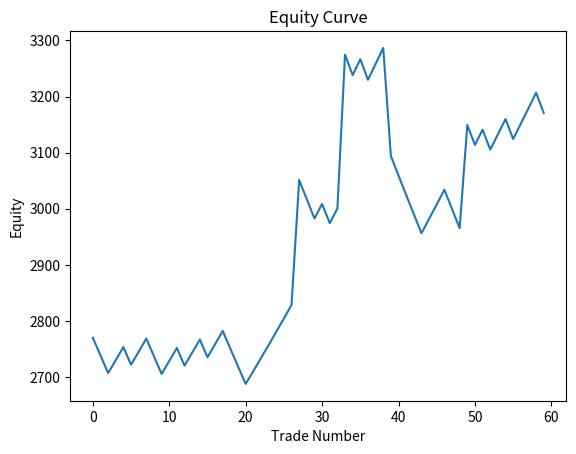

This chart was generated by the following Python code:
import numpy as np
import matplotlib.pyplot as plt
import random

# Define the parameters
initial_equity = 2770  # initial equity amount of the options trader
loss_pct = 0.01  # the percentage loss when a trade is not successful
win_pct = 0.01  # the percentage gain when a trade is successful
win_rate = 0.5  # the win rate of the trader's trades
n_simulations = 60  # number of trades to be simulated
sudden_error_upper = 0.05  # the sudden loss upper rate
sudden_error_lower = 0.03  # the sudden loss  lower rate
sudden_loss_interval = random.randint(30, 40)  # the sudden loss interval
convex_payoff_lower = 0.05  # lower bound for the random convex payoff
convex_payoff_upper = 0.10  # upper bound for the random convex payoff
frequency_lower = 0.2  # lower bound for the random frequency of the convex payoff
frequency_upper = 0.4  # upper bound for the random frequency of the convex payoff

# Define the simulation function to calculate the equity curve of the options trader
def simulate_equity_curve(initial_equity, loss_pct, win_pct, win_rate, n_simulations, convex_payoff_lower, convex_payoff_upper, frequency_lower, frequency_upper):
    # Initialize an array to store the equity value at each trade
    equity = np.zeros((n_simulations,))
    # Set the initial equity value
    equity[0] = initial_equity
    # Set the initial value for the equity counter
    equity_counter = initial_equity
    # Set the fixed value for commissions
    commissions = -4



    # Loop through the number of trades to be simulated
    for i in range(1, n_simulations):
        # Check if the trade was successful
        win = np.random.binomial(1, win_rate, 1)
        if win:
            # If the trade was successful, calculate the daily return
            daily_return = equity_counter * win_pct
            # Add the daily return and commissions to the equity counter
            equity_counter += daily_return
            equity_counter += commissions
        else:
            # If the trade was not successful, calculate the daily loss
            daily_return = -equity_counter * loss_pct
            # Add the daily loss and commissions to the equity counter
            equity_counter += daily_return
            equity_counter += commissions

        # Store the equity counter value in the equity array
        equity[i] = equity_counter

        # Introduce a random convex payoff with a random frequency
        if i % np.random.randint(20, 40) == 0:
            # Generate a random convex payoff rate
            convex_payoff = np.random.uniform(convex_payoff_lower, convex_payoff_upper)
            # Calculate the convex payoff
            convex_payoff_amount = equity_counter * convex_payoff
            equity_counter += convex_payoff_amount

            print(i, ":", "XXXXXXXXXXXXXXXXXXXXX|| Random convex payoff ", "{:.2f}".format(convex_payoff_amount),
                  " ({:.2f}%)".format(convex_payoff * 100), " at trade ", i)

        # Introduce the sudden loss of a random percentage between 5% and 10% with any desired frequency
        if i % sudden_loss_interval == 0:
            # Generate a random percentage loss between 5% and 10%
            sudden_loss_pct = np.random.uniform(sudden_error_upper, sudden_error_lower)
            # Calculate the sudden loss
            sudden_loss = -equity_counter * sudden_loss_pct
            # Add the sudden loss to the equity counter
            equity_counter += sudden_loss
            print(i, ":", "|||||||||||||||||||||||||Sudden Loss of ", "{:.2f}".format(sudden_loss),
                  " ({:.2f}%)".format(sudden_loss_pct * 100), " at trade ", i)

        print(i, ":", "||Daily PnL:", "{:.2f}".format(daily_return), "||   Equity:", "{:.2f}".format(equity_counter))
    # Return the final equity array
    return equity

#  Run the simulation by calling the simulate_equity_curve function
equity = simulate_equity_curve(initial_equity, loss_pct, win_pct, win_rate, n_simulations,
                               convex_payoff_lower, convex_payoff_upper, frequency_lower, frequency_upper)

#  Plot the equity curve
plt.plot(equity)
plt.title("Equity Curve")
plt.xlabel("Trade Number")
plt.ylabel("Equity")
plt.show()

# Generate a random convex payoff rate and frequency
# convex_payoff = np.random.uniform(convex_payoff_lower, convex_payoff_upper)
# frequency = np.random.uniform(frequency_lower, frequency_upper)

